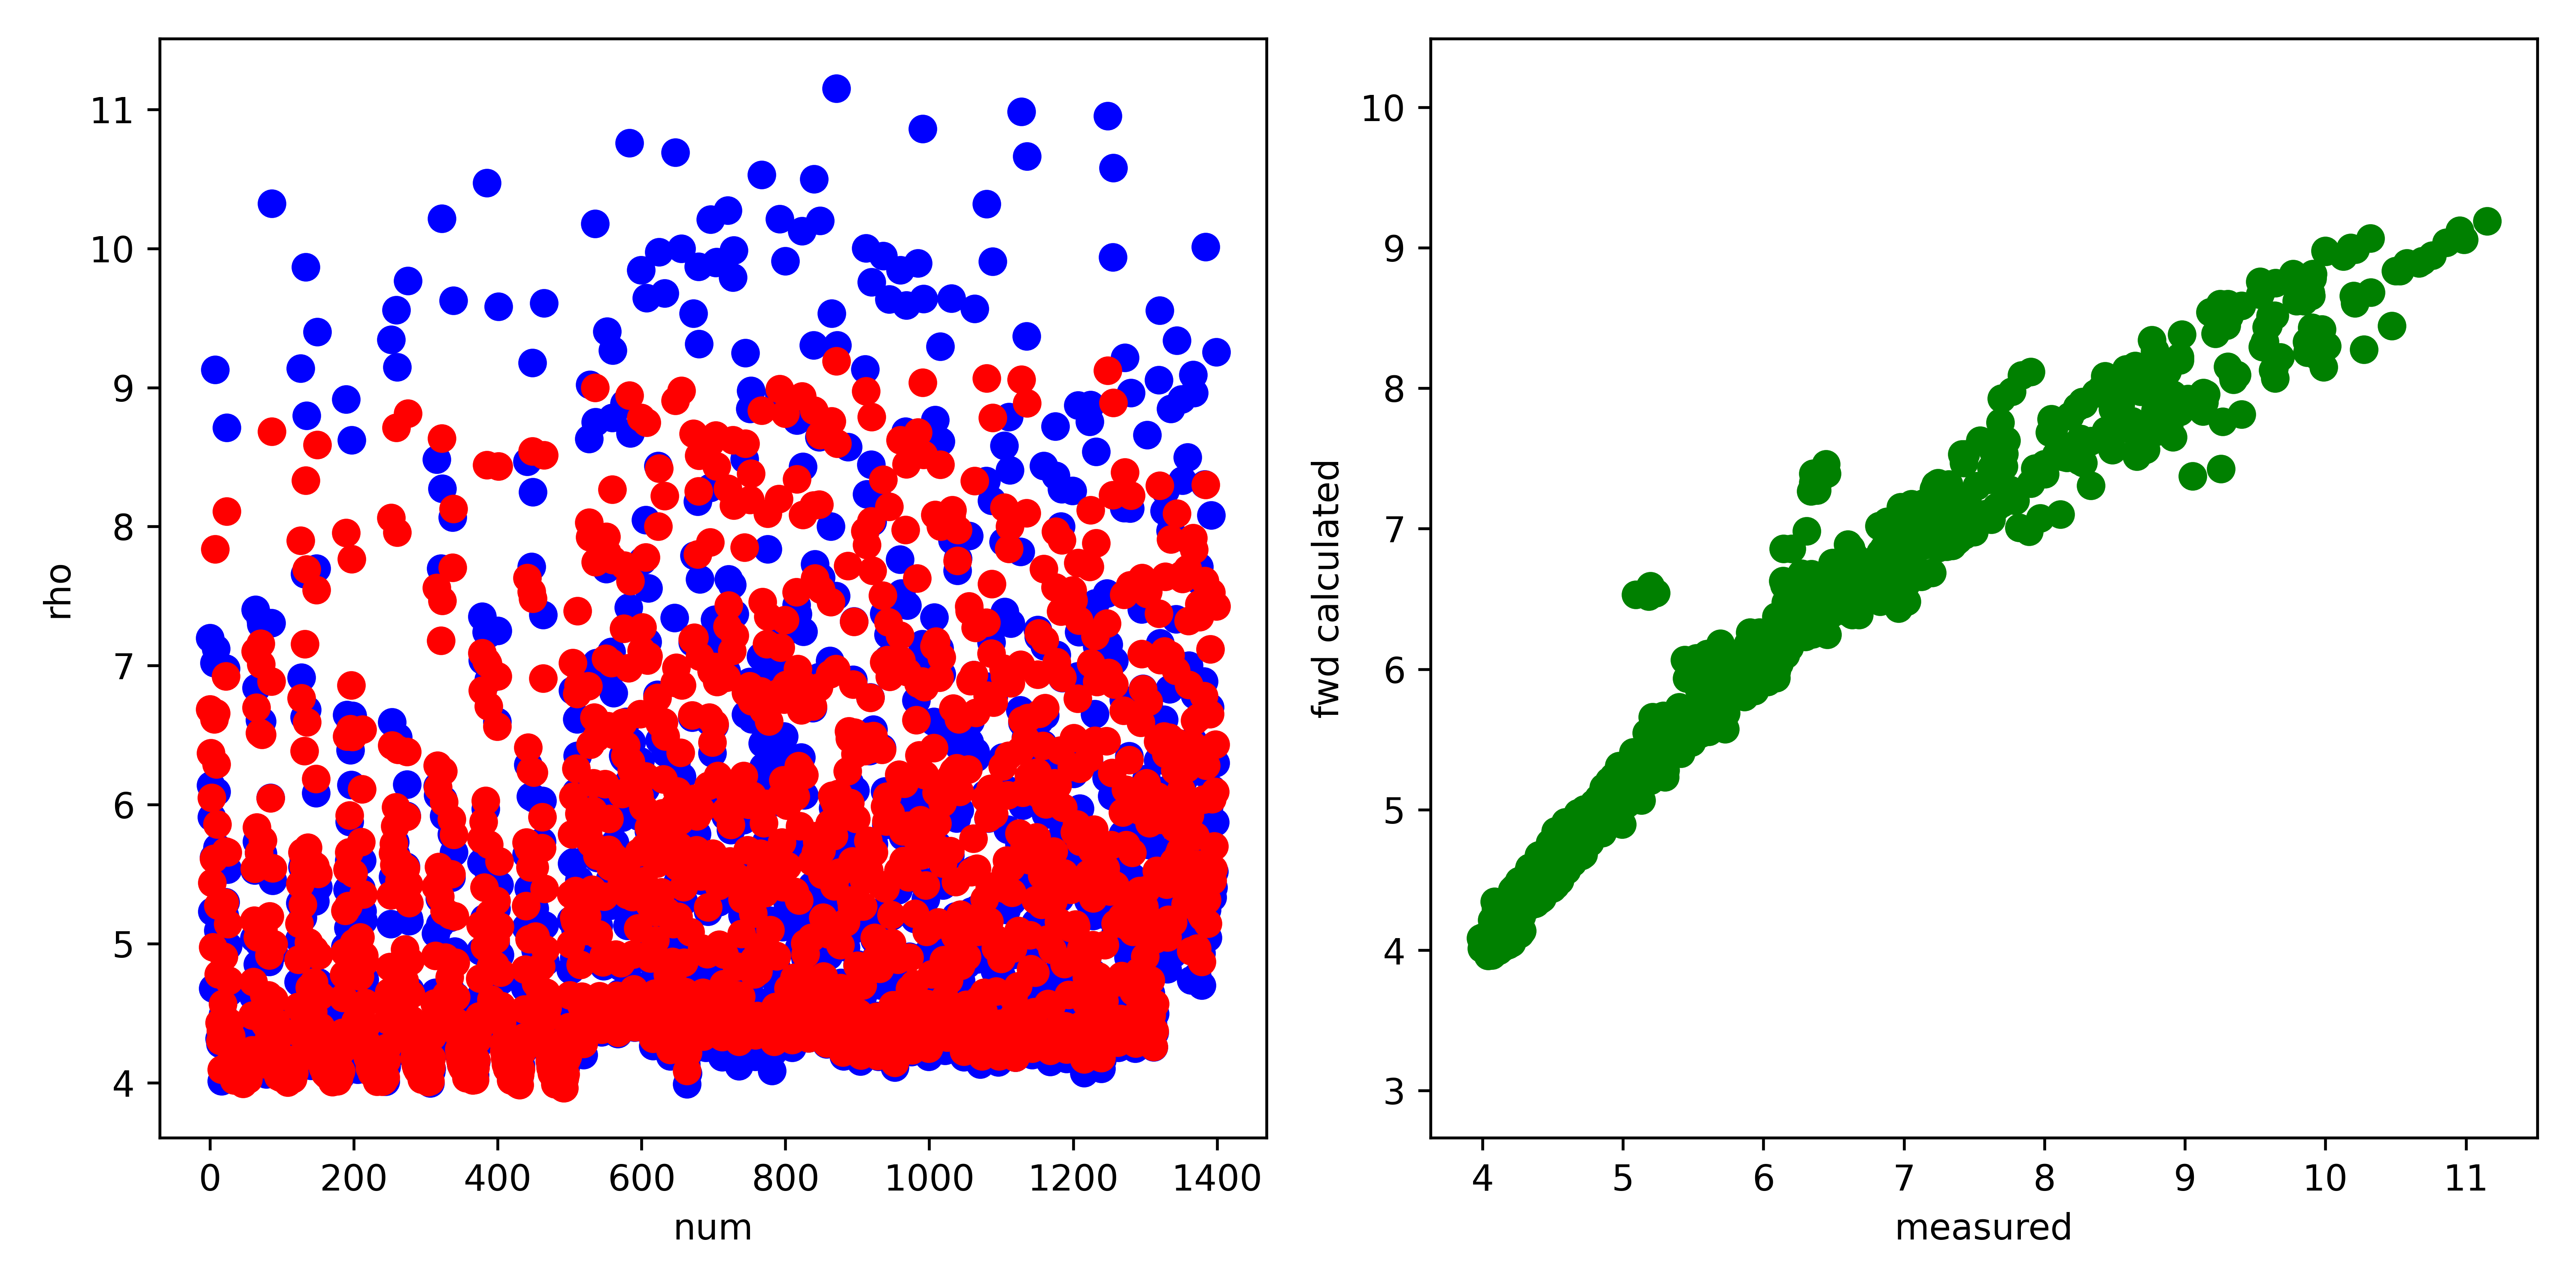

The table this chart was drawn from, first rows:
, fwd, measured, misfit, abs_misfit, percent_misfit
0, 6.687, 7.198, -0.5111, 0.5111, 0.07101
1, 6.372, 6.141, 0.2315, 0.2315, 0.0377
2, 6.05, 5.91, 0.1401, 0.1401, 0.02371
3, 5.437, 5.23, 0.2071, 0.2071, 0.03959
4, 4.975, 4.677, 0.2986, 0.2986, 0.06384
5, 5.61, 5.62, -0.009977, 0.009977, 0.001775
6, 6.614, 7.018, -0.4043, 0.4043, 0.05761
7, 7.837, 9.128, -1.292, 1.292, 0.1415
8, 6.659, 7.122, -0.4631, 0.4631, 0.06503
9, 6.289, 6.094, 0.1953, 0.1953, 0.03205
10, 5.857, 5.691, 0.166, 0.166, 0.02916
11, 5.274, 5.094, 0.18, 0.18, 0.03533
12, 4.782, 4.711, 0.07038, 0.07038, 0.01494
13, 4.43, 4.316, 0.1142, 0.1142, 0.02647
14, 4.303, 4.279, 0.02405, 0.02405, 0.00562
15, 4.371, 4.426, -0.05467, 0.05467, 0.01235
16, 4.095, 4.011, 0.08461, 0.08461, 0.0211
17, 4.365, 4.315, 0.04993, 0.04993, 0.01157
18, 4.567, 4.49, 0.07722, 0.07722, 0.0172
19, 4.907, 4.738, 0.1689, 0.1689, 0.03564
20, 5.297, 5.203, 0.09401, 0.09401, 0.01807
21, 5.665, 5.299, 0.3658, 0.3658, 0.06904
22, 6.923, 6.98, -0.05682, 0.05682, 0.00814
23, 8.11, 8.712, -0.6023, 0.6023, 0.06913
24, 5.658, 5.533, 0.1259, 0.1259, 0.02275
25, 5.143, 4.983, 0.1598, 0.1598, 0.03207
26, 4.735, 4.65, 0.08444, 0.08444, 0.01816
27, 4.433, 4.35, 0.08327, 0.08327, 0.01914
28, 4.286, 4.234, 0.05195, 0.05195, 0.01227
29, 4.334, 4.378, -0.04419, 0.04419, 0.01009
30, 4.19, 4.213, -0.02238, 0.02238, 0.005312
31, 4.131, 4.168, -0.03703, 0.03703, 0.008884
32, 4.069, 4.169, -0.09956, 0.09956, 0.02388
33, 4.017, 4.1, -0.08304, 0.08304, 0.02025
34, 4.052, 4.161, -0.1096, 0.1096, 0.02634
35, 4.117, 4.265, -0.148, 0.148, 0.03471
36, 4.024, 4.149, -0.125, 0.125, 0.03014
37, 4.035, 4.158, -0.1237, 0.1237, 0.02975
38, 4.038, 4.179, -0.1406, 0.1406, 0.03364
39, 4.038, 4.162, -0.1239, 0.1239, 0.02977
40, 4.054, 4.204, -0.1501, 0.1501, 0.03571
41, 4.041, 4.186, -0.145, 0.145, 0.03463
42, 4.052, 4.207, -0.155, 0.155, 0.03685
43, 4.073, 4.213, -0.1392, 0.1392, 0.03305
44, 4.076, 4.208, -0.1314, 0.1314, 0.03123
45, 4.132, 4.258, -0.1256, 0.1256, 0.02951
46, 3.994, 4.103, -0.1088, 0.1088, 0.02651
47, 4.035, 4.158, -0.123, 0.123, 0.02959
48, 4.057, 4.184, -0.1271, 0.1271, 0.03038
49, 4.022, 4.146, -0.124, 0.124, 0.0299
50, 4.052, 4.199, -0.1472, 0.1472, 0.03505
51, 4.084, 4.217, -0.1332, 0.1332, 0.03158
52, 4.027, 4.143, -0.1157, 0.1157, 0.02793
53, 4.024, 4.142, -0.1174, 0.1174, 0.02834
54, 4.077, 4.183, -0.1053, 0.1053, 0.02518
55, 4.089, 4.169, -0.08024, 0.08024, 0.01925
56, 4.16, 4.234, -0.07419, 0.07419, 0.01752
57, 4.196, 4.25, -0.05403, 0.05403, 0.01271
58, 4.235, 4.21, 0.02486, 0.02486, 0.005906
59, 4.483, 4.44, 0.04257, 0.04257, 0.009588
... 1,340 more rows
